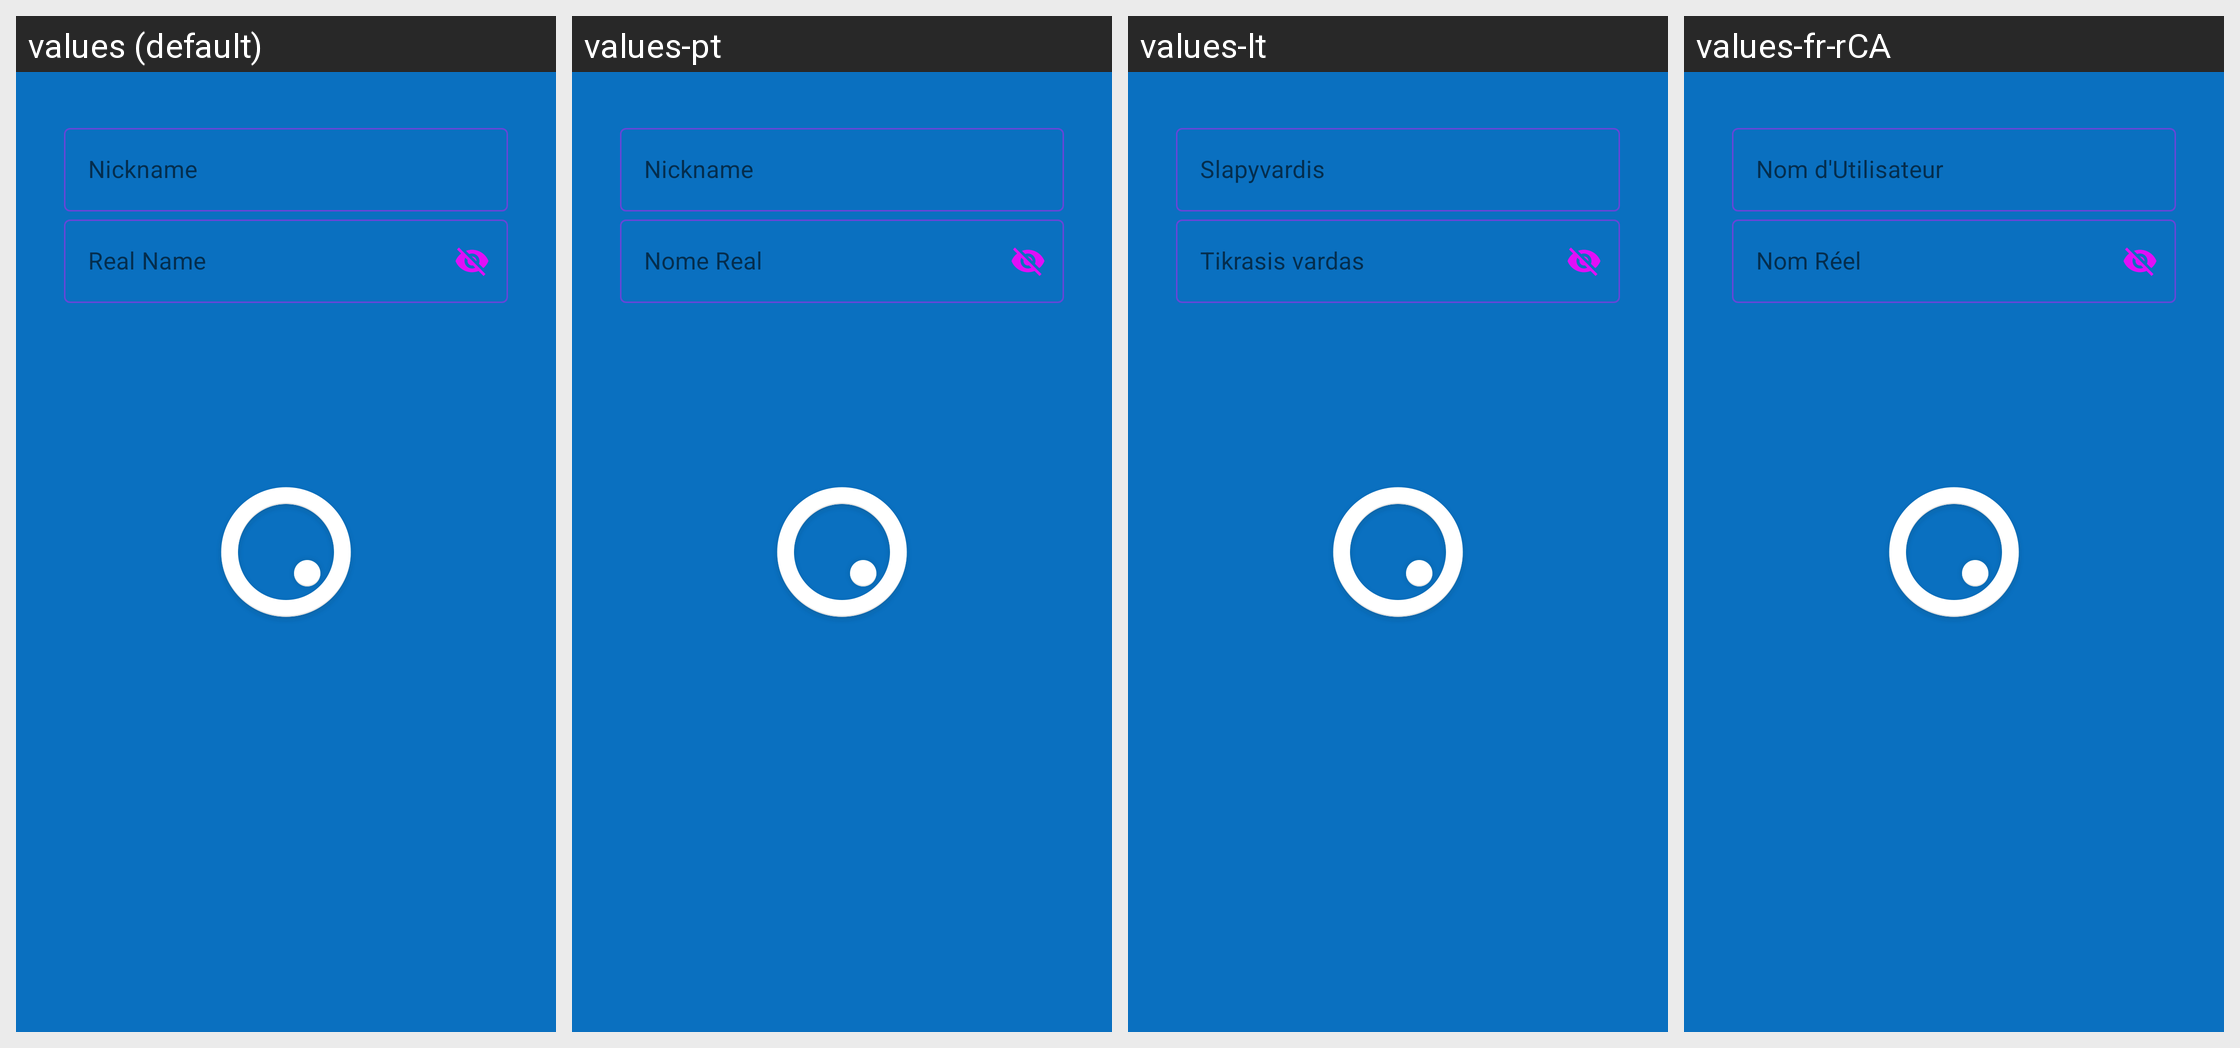

Here is an Android app screen in its default locale and in the app's own translations. Write out the translated-string differences for the strings that appear on this screen.
Android screen res/layout/setup_user_identity.xml rendered under 4 locales, left to right: values (default), values-pt, values-lt, values-fr-rCA. Device: Nexus 5 (rendered at 1080×1920; each locale shown at half size, 540×960, under a caption strip naming it); theme Theme.SplashTheme.
Other locales in the repository, not shown: values-de, values-en-rGB, values-fr, values-it, values-nl, values-pt-rBR, values-sr.
Strings drawn on this screen, with the default value and each locale's value (text and hints the layout hard-codes, and strings that could not be matched under every locale, appear in the picture but are not listed):

settings_identity_nick
  values: Nickname
  values-pt: Nickname
  values-lt: Slapyvardis
  values-fr-rCA: Nom d'Utilisateur

settings_identity_real_name
  values: Real Name
  values-pt: Nome Real
  values-lt: Tikrasis vardas
  values-fr-rCA: Nom Réel
